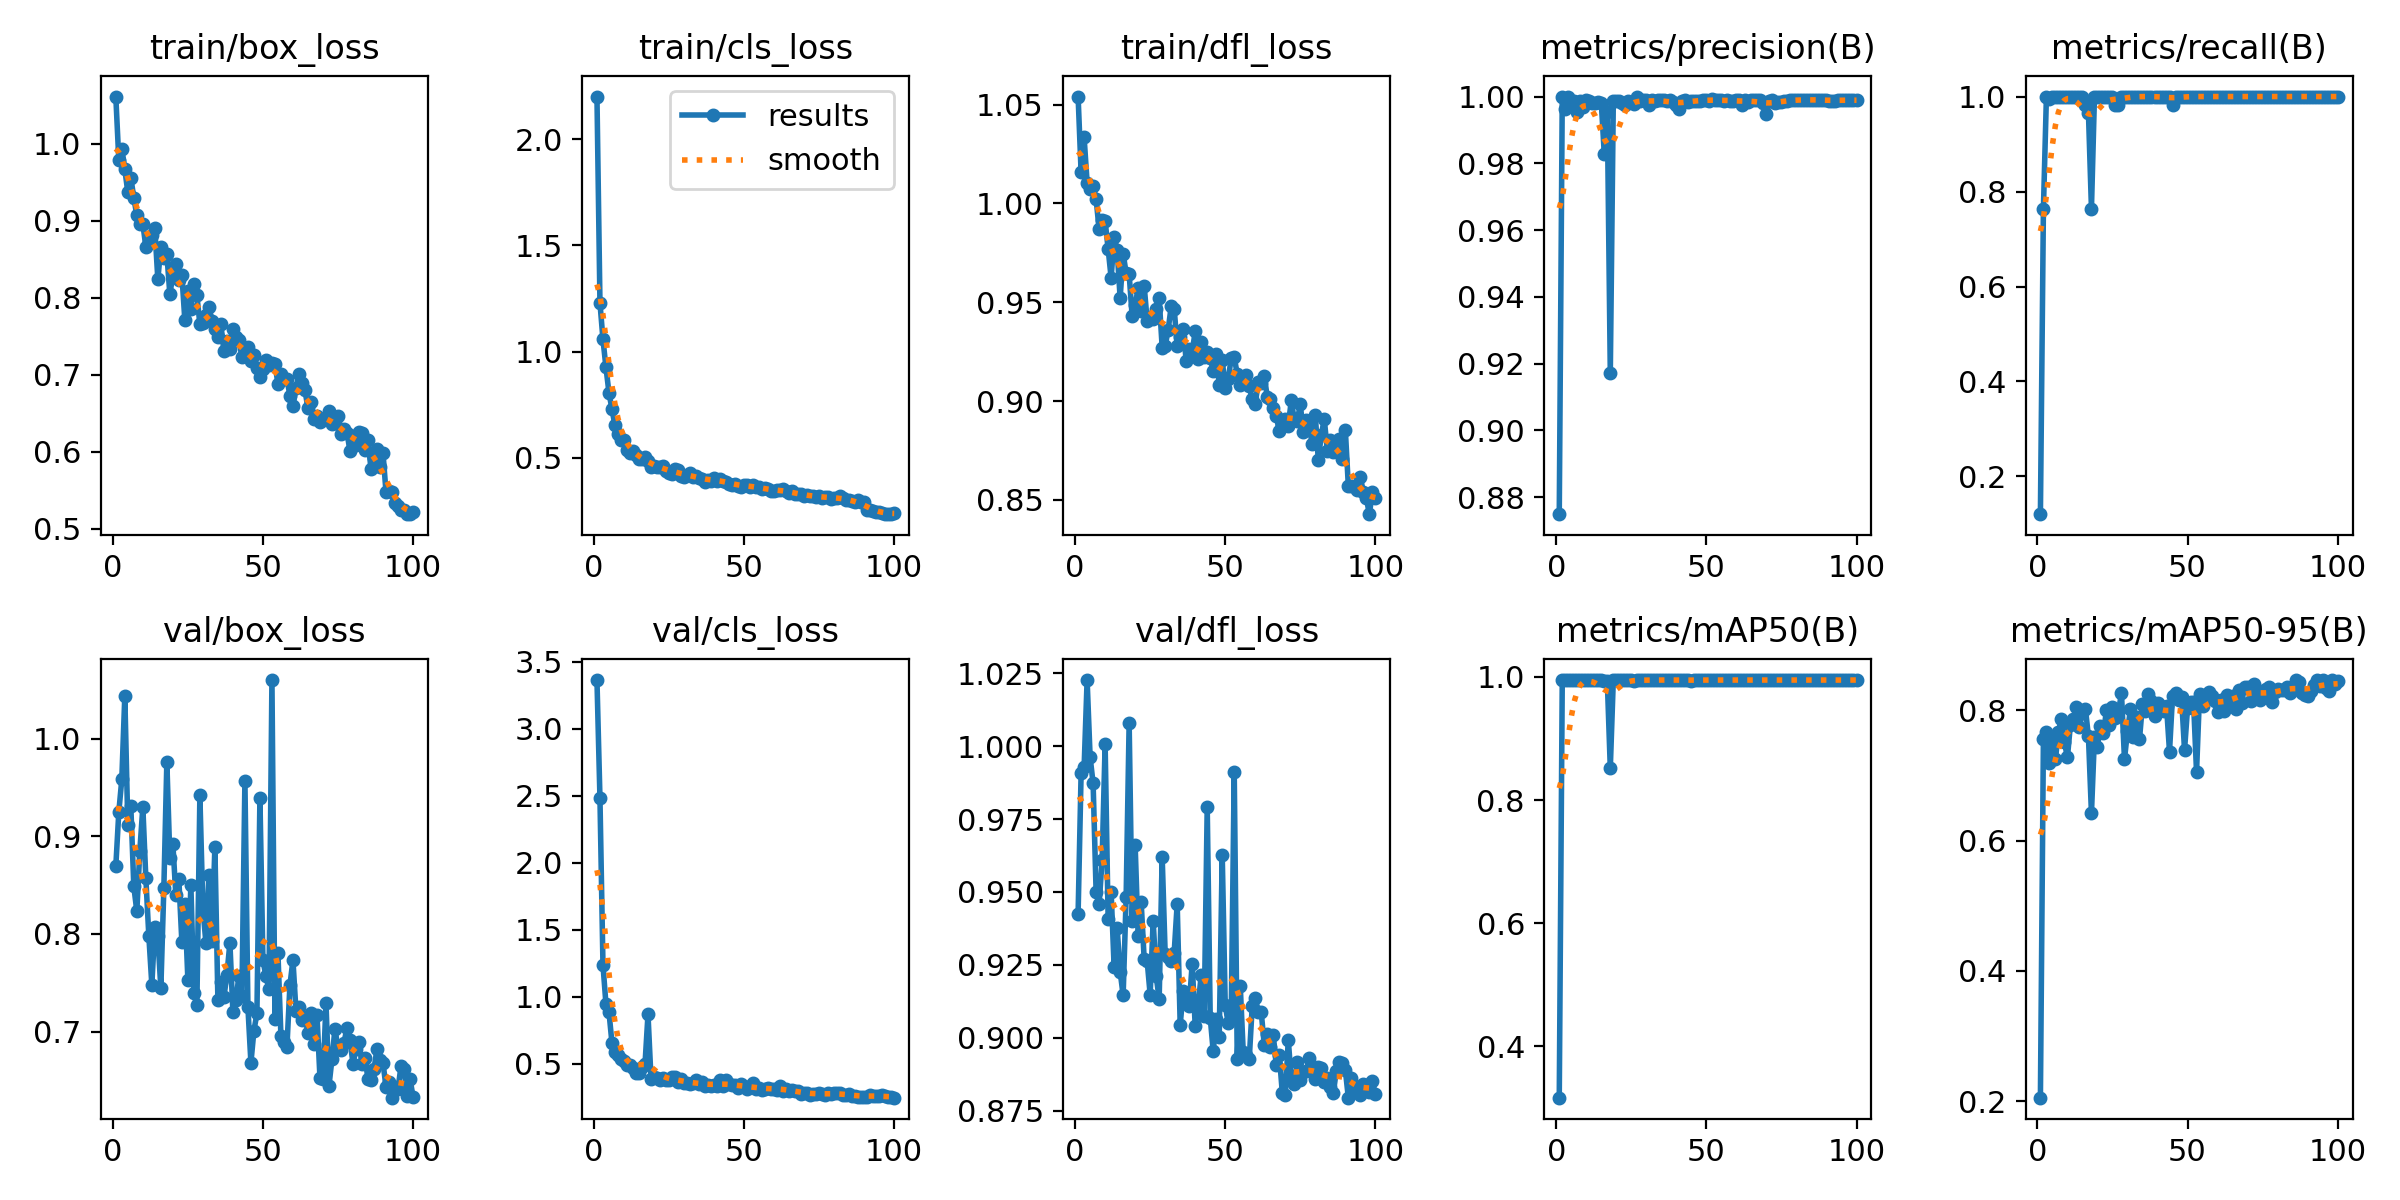

Data behind this chart, as committed beside it:
epoch, time, train/box_loss, train/cls_loss, train/dfl_loss, metrics/precision(B), metrics/recall(B), metrics/mAP50(B), metrics/mAP50-95(B), val/box_loss, val/cls_loss, val/dfl_loss, lr/pg0, lr/pg1, lr/pg2
1, 185.8, 1.061, 2.2, 1.054, 0.8749, 0.1206, 0.3169, 0.2052, 0.8692, 3.364, 0.9426, 0.0006486, 0.0006486, 0.0006486
2, 357.9, 0.9794, 1.229, 1.016, 1, 0.7629, 0.9948, 0.7556, 0.9247, 2.48, 0.9908, 0.001302, 0.001302, 0.001302
3, 525, 0.9936, 1.058, 1.033, 0.9964, 1, 0.995, 0.767, 0.9584, 1.239, 0.9927, 0.001943, 0.001943, 0.001943
4, 692.4, 0.9667, 0.9254, 1.011, 1, 0.9943, 0.995, 0.7185, 1.044, 0.9432, 1.023, 0.001941, 0.001941, 0.001941
5, 859.4, 0.9373, 0.8068, 1.007, 0.9985, 1, 0.995, 0.7527, 0.9117, 0.8863, 0.9963, 0.001921, 0.001921, 0.001921
6, 1027, 0.9563, 0.7287, 1.009, 0.9986, 1, 0.995, 0.7245, 0.9306, 0.6537, 0.9872, 0.001901, 0.001901, 0.001901
7, 1196, 0.9299, 0.6527, 1.002, 0.9954, 1, 0.995, 0.7672, 0.8486, 0.5836, 0.9499, 0.001881, 0.001881, 0.001881
8, 1362, 0.907, 0.6118, 0.9869, 0.9987, 1, 0.995, 0.7865, 0.8232, 0.5661, 0.9458, 0.001861, 0.001861, 0.001861
9, 1529, 0.8962, 0.5841, 0.9919, 0.9967, 1, 0.995, 0.7507, 0.885, 0.5373, 0.9609, 0.001842, 0.001842, 0.001842
10, 1695, 0.896, 0.5847, 0.991, 0.999, 1, 0.995, 0.728, 0.9299, 0.5177, 1.001, 0.001822, 0.001822, 0.001822
11, 1863, 0.8665, 0.5377, 0.977, 0.9988, 1, 0.995, 0.7781, 0.8572, 0.4935, 0.9407, 0.001802, 0.001802, 0.001802
12, 2033, 0.8721, 0.523, 0.9624, 0.9982, 1, 0.995, 0.7867, 0.7979, 0.4928, 0.95, 0.001782, 0.001782, 0.001782
13, 2201, 0.8822, 0.534, 0.9833, 0.9982, 1, 0.995, 0.8054, 0.748, 0.4643, 0.9242, 0.001762, 0.001762, 0.001762
14, 2370, 0.8902, 0.5137, 0.9765, 0.9985, 1, 0.995, 0.7743, 0.8069, 0.4285, 0.9375, 0.001743, 0.001743, 0.001743
15, 2538, 0.824, 0.4935, 0.9521, 0.9981, 1, 0.995, 0.7964, 0.7974, 0.4275, 0.9227, 0.001723, 0.001723, 0.001723
16, 2706, 0.8659, 0.4951, 0.9747, 0.9828, 0.9825, 0.9938, 0.8019, 0.7443, 0.4727, 0.9145, 0.001703, 0.001703, 0.001703
17, 2873, 0.8521, 0.5051, 0.9647, 0.9954, 0.9655, 0.9938, 0.7598, 0.8469, 0.4949, 0.9484, 0.001683, 0.001683, 0.001683
18, 3041, 0.8567, 0.4837, 0.9643, 0.9172, 0.7639, 0.8519, 0.6418, 0.976, 0.8681, 1.008, 0.001663, 0.001663, 0.001663
19, 3209, 0.8048, 0.4581, 0.943, 0.9986, 1, 0.995, 0.7589, 0.8776, 0.3878, 0.9402, 0.001644, 0.001644, 0.001644
20, 3377, 0.8292, 0.4599, 0.9486, 0.9985, 1, 0.995, 0.7439, 0.8925, 0.3969, 0.966, 0.001624, 0.001624, 0.001624
21, 3545, 0.8435, 0.4593, 0.9571, 0.9987, 1, 0.995, 0.776, 0.8395, 0.3965, 0.9347, 0.001604, 0.001604, 0.001604
22, 3711, 0.8231, 0.4581, 0.9458, 0.9982, 1, 0.995, 0.7652, 0.8558, 0.3802, 0.9465, 0.001584, 0.001584, 0.001584
23, 3878, 0.8303, 0.4608, 0.9584, 0.9975, 1, 0.995, 0.7999, 0.7917, 0.3965, 0.9271, 0.001564, 0.001564, 0.001564
24, 4046, 0.7707, 0.4384, 0.9406, 0.9986, 1, 0.995, 0.7769, 0.8307, 0.3786, 0.9263, 0.001545, 0.001545, 0.001545
25, 4213, 0.8094, 0.4305, 0.9426, 0.9984, 1, 0.995, 0.8056, 0.7531, 0.3812, 0.9148, 0.001525, 0.001525, 0.001525
26, 4380, 0.7853, 0.4261, 0.9416, 0.9978, 0.9828, 0.9931, 0.7879, 0.8502, 0.3982, 0.9401, 0.001505, 0.001505, 0.001505
27, 4546, 0.8178, 0.449, 0.9466, 1, 0.9816, 0.9945, 0.7983, 0.7392, 0.3976, 0.9212, 0.001485, 0.001485, 0.001485
28, 4713, 0.8036, 0.4406, 0.9521, 0.9988, 1, 0.995, 0.8262, 0.727, 0.3662, 0.9132, 0.001465, 0.001465, 0.001465
29, 4879, 0.7656, 0.4166, 0.9271, 0.9989, 1, 0.995, 0.7248, 0.9417, 0.3839, 0.962, 0.001446, 0.001446, 0.001446
30, 5046, 0.7677, 0.4112, 0.9279, 0.9989, 1, 0.995, 0.7679, 0.8264, 0.3583, 0.9286, 0.001426, 0.001426, 0.001426
31, 5213, 0.778, 0.4188, 0.9362, 0.9974, 1, 0.995, 0.8014, 0.7912, 0.3576, 0.9276, 0.001406, 0.001406, 0.001406
32, 5379, 0.7879, 0.4308, 0.9479, 0.999, 1, 0.995, 0.7587, 0.8604, 0.3497, 0.9265, 0.001386, 0.001386, 0.001386
33, 5545, 0.7698, 0.4088, 0.9468, 0.9988, 1, 0.995, 0.7891, 0.7929, 0.3522, 0.9292, 0.001366, 0.001366, 0.001366
34, 5712, 0.7595, 0.4151, 0.9277, 0.999, 1, 0.995, 0.7553, 0.8891, 0.3753, 0.9459, 0.001347, 0.001347, 0.001347
35, 5879, 0.7495, 0.4047, 0.9325, 0.9989, 1, 0.995, 0.81, 0.7329, 0.3464, 0.9044, 0.001327, 0.001327, 0.001327
36, 6047, 0.7656, 0.4021, 0.9366, 0.9988, 1, 0.995, 0.799, 0.7505, 0.3618, 0.9159, 0.001307, 0.001307, 0.001307
37, 6214, 0.7307, 0.3856, 0.9204, 0.9988, 1, 0.995, 0.8244, 0.7352, 0.3321, 0.9119, 0.001287, 0.001287, 0.001287
38, 6381, 0.7438, 0.395, 0.9264, 0.9989, 1, 0.995, 0.8143, 0.7582, 0.3432, 0.911, 0.001267, 0.001267, 0.001267
39, 6548, 0.7337, 0.3921, 0.9251, 0.9982, 1, 0.995, 0.7918, 0.791, 0.3342, 0.9254, 0.001248, 0.001248, 0.001248
40, 6715, 0.7594, 0.4068, 0.9352, 0.9975, 1, 0.995, 0.8107, 0.7201, 0.3408, 0.904, 0.001228, 0.001228, 0.001228
41, 6882, 0.7494, 0.3905, 0.9215, 0.9963, 1, 0.995, 0.8066, 0.7322, 0.3351, 0.9111, 0.001208, 0.001208, 0.001208
42, 7049, 0.7459, 0.4024, 0.9298, 0.9986, 1, 0.995, 0.7982, 0.757, 0.3751, 0.9216, 0.001188, 0.001188, 0.001188
43, 7215, 0.7229, 0.3925, 0.9224, 0.9989, 1, 0.995, 0.8066, 0.7366, 0.3326, 0.9075, 0.001168, 0.001168, 0.001168
44, 7383, 0.7338, 0.3874, 0.9247, 0.9985, 1, 0.995, 0.7368, 0.957, 0.3759, 0.9792, 0.001149, 0.001149, 0.001149
45, 7552, 0.7359, 0.3784, 0.9217, 0.9988, 0.9828, 0.9939, 0.8215, 0.7249, 0.3444, 0.9069, 0.001129, 0.001129, 0.001129
46, 7718, 0.7185, 0.3725, 0.9154, 0.9986, 1, 0.995, 0.8271, 0.6681, 0.3383, 0.8953, 0.001109, 0.001109, 0.001109
47, 7884, 0.7255, 0.376, 0.9237, 0.9987, 1, 0.995, 0.8163, 0.701, 0.3396, 0.9063, 0.001089, 0.001089, 0.001089
48, 8051, 0.7093, 0.3695, 0.908, 0.9988, 1, 0.995, 0.8209, 0.7186, 0.3208, 0.9003, 0.001069, 0.001069, 0.001069
49, 8217, 0.6969, 0.3618, 0.9208, 0.999, 1, 0.995, 0.7388, 0.9391, 0.3497, 0.9628, 0.00105, 0.00105, 0.00105
50, 8384, 0.7079, 0.3711, 0.9066, 0.9989, 1, 0.995, 0.803, 0.7736, 0.3349, 0.9113, 0.00103, 0.00103, 0.00103
51, 8550, 0.7199, 0.3737, 0.9114, 0.9987, 1, 0.995, 0.8132, 0.7565, 0.3117, 0.9049, 0.00101, 0.00101, 0.00101
52, 8717, 0.7122, 0.3615, 0.9216, 0.9994, 1, 0.995, 0.8131, 0.7435, 0.3255, 0.9082, 0.0009902, 0.0009902, 0.0009902
53, 8884, 0.716, 0.3711, 0.9222, 0.999, 1, 0.995, 0.7053, 1.06, 0.3581, 0.9912, 0.0009704, 0.0009704, 0.0009704
54, 9050, 0.7146, 0.3612, 0.9137, 0.9989, 1, 0.995, 0.8248, 0.7129, 0.308, 0.8928, 0.0009506, 0.0009506, 0.0009506
55, 9217, 0.6881, 0.3634, 0.9083, 0.9989, 1, 0.995, 0.8065, 0.7804, 0.3154, 0.9179, 0.0009308, 0.0009308, 0.0009308
56, 9384, 0.7006, 0.3536, 0.9122, 0.9986, 1, 0.995, 0.8213, 0.6952, 0.3044, 0.895, 0.000911, 0.000911, 0.000911
57, 9551, 0.6946, 0.3581, 0.9131, 0.999, 1, 0.995, 0.8282, 0.6891, 0.3093, 0.8942, 0.0008912, 0.0008912, 0.0008912
58, 9718, 0.6942, 0.353, 0.9076, 0.9988, 1, 0.995, 0.8215, 0.6848, 0.3219, 0.8926, 0.0008714, 0.0008714, 0.0008714
59, 9885, 0.6731, 0.3421, 0.9008, 0.9988, 1, 0.995, 0.8138, 0.7478, 0.3111, 0.9111, 0.0008516, 0.0008516, 0.0008516
60, 10051, 0.6596, 0.3451, 0.8985, 0.9989, 1, 0.995, 0.7968, 0.7732, 0.3131, 0.9137, 0.0008318, 0.0008318, 0.0008318
... 40 more rows
